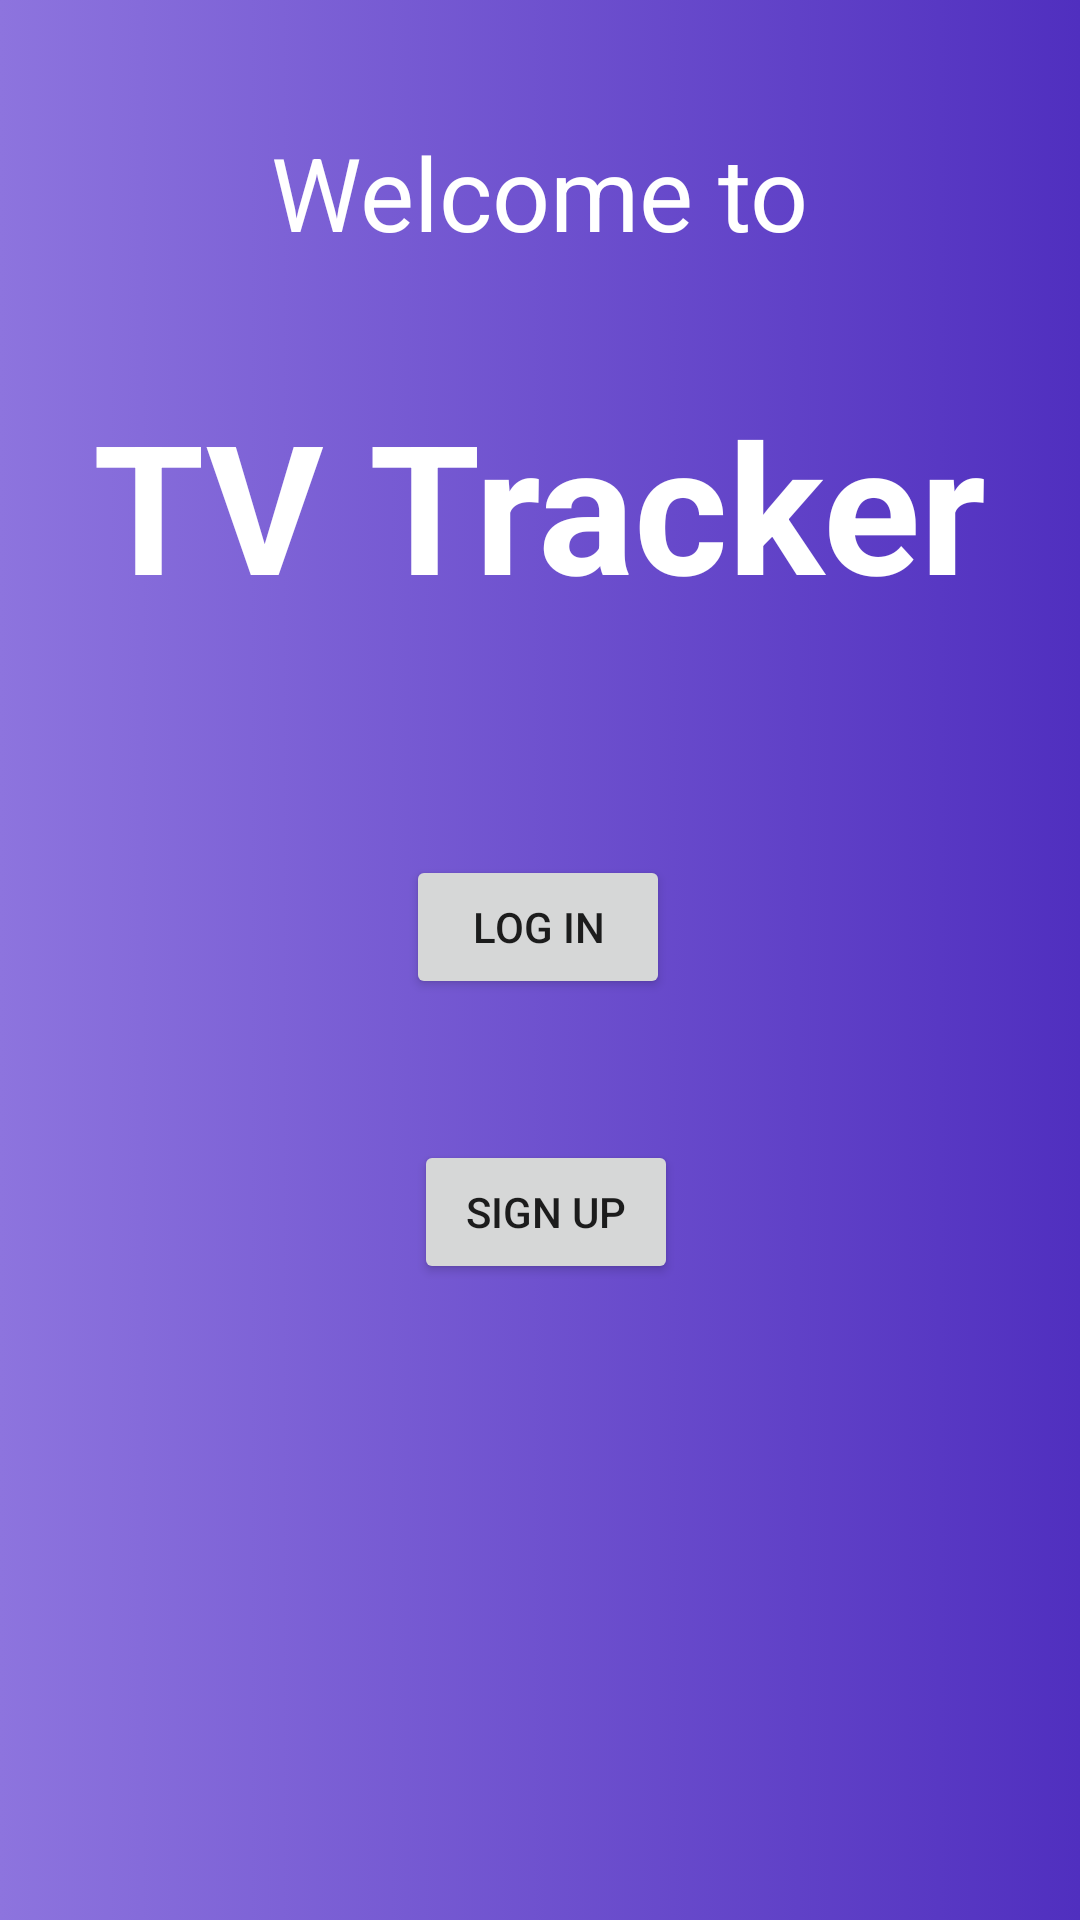

Produce the Android XML layout that renders to this screen, including the resource entries it uses.
<!-- AndroidManifest.xml: application theme Theme.TvTracker -->
<!-- res/layout/activity_main.xml -->
<?xml version="1.0" encoding="utf-8"?>
<androidx.constraintlayout.widget.ConstraintLayout xmlns:android="http://schemas.android.com/apk/res/android"
    xmlns:app="http://schemas.android.com/apk/res-auto"
    xmlns:tools="http://schemas.android.com/tools"
    android:layout_width="match_parent"
    android:layout_height="match_parent"
    android:background="@drawable/gradient_background"
    tools:context=".MainActivity">

    <TextView
        android:id="@+id/title1"
        android:layout_width="wrap_content"
        android:layout_height="wrap_content"
        android:text="Welcome to"
        android:textColor="@color/white"
        android:textSize="34sp"
        app:layout_constraintBottom_toTopOf="@+id/title2"
        app:layout_constraintEnd_toEndOf="parent"
        app:layout_constraintStart_toStartOf="parent"
        app:layout_constraintTop_toTopOf="parent" />

    <TextView
        android:id="@+id/title2"
        android:layout_width="wrap_content"
        android:layout_height="wrap_content"
        android:layout_marginBottom="432dp"
        android:text="TV Tracker"
        android:textColor="@color/white"
        android:textSize="60sp"
        android:textStyle="bold"
        app:layout_constraintBottom_toBottomOf="parent"
        app:layout_constraintEnd_toEndOf="parent"
        app:layout_constraintHorizontal_bias="0.495"
        app:layout_constraintStart_toStartOf="parent" />

    <Button
        android:id="@+id/button_login"
        android:layout_width="wrap_content"
        android:layout_height="wrap_content"
        android:text="LOG IN"
        app:layout_constraintBottom_toTopOf="@+id/button_signUp"
        app:layout_constraintEnd_toEndOf="parent"
        app:layout_constraintHorizontal_bias="0.498"
        app:layout_constraintStart_toStartOf="parent"
        app:layout_constraintTop_toBottomOf="@+id/title2"
        app:layout_constraintVertical_bias="0.62" />

    <Button
        android:id="@+id/button_signUp"
        android:layout_width="wrap_content"
        android:layout_height="wrap_content"
        android:layout_marginBottom="212dp"
        android:text="SIGN UP"
        app:layout_constraintBottom_toBottomOf="parent"
        app:layout_constraintEnd_toEndOf="parent"
        app:layout_constraintHorizontal_bias="0.507"
        app:layout_constraintStart_toStartOf="parent" />

</androidx.constraintlayout.widget.ConstraintLayout>
<!-- resources referenced by this layout -->
<resources>
  <!-- drawable gradient_background (drawable) -->
  <?xml version="1.0" encoding="utf-8"?>
  <selector xmlns:android="http://schemas.android.com/apk/res/android">
      <item>
          <shape>
              <gradient
                  android:startColor="#8d74de"
                  android:endColor="#502fbf"
                  android:type="linear" />
          </shape>
      </item>
  </selector>
  <style name="Theme.TvTracker" parent="Theme.MaterialComponents.DayNight.NoActionBar">
          
          <item name="colorPrimary">@color/purple_500</item>
          <item name="colorPrimaryVariant">@color/purple_700</item>
          <item name="colorOnPrimary">@color/white</item>
          
          <item name="colorSecondary">@color/teal_200</item>
          <item name="colorSecondaryVariant">@color/teal_700</item>
          <item name="colorOnSecondary">@color/black</item>
          
          <item name="android:statusBarColor" tools:targetApi="l">?attr/colorPrimaryVariant</item>
          
      </style>
  <!-- not gathered from this repository: default colours our renderer supplied (Android Studio template values) -->
  <color name="purple_500">#FF6200EE</color>
  <color name="purple_700">#FF3700B3</color>
  <color name="teal_200">#FF03DAC5</color>
  <color name="teal_700">#FF018786</color>
  <color name="black">#FF000000</color>
  <color name="white">#FFFFFFFF</color>
</resources>
